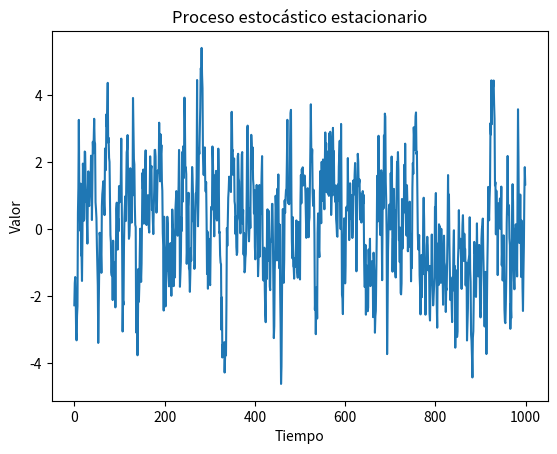

Here is the Python script that generated this plot:
import numpy as np
import matplotlib.pyplot as plt
from scipy.stats import skew, kurtosis, pearsonr

def generar_proceso_estacionario(media, desviacion, n, autocorrelacion):
    proceso = np.zeros(n)
    proceso[0] = np.random.normal(media, desviacion)
    
    for i in range(1, n):
        proceso[i] = autocorrelacion * proceso[i - 1] + np.random.normal(media, desviacion)
        
    return proceso

def verificar_condiciones(proceso, retardo, tolerancia):
    
    # Distribuciones marginales
    media = np.mean(proceso[:-retardo])
    desviacion = np.std(proceso[:-retardo])
    
    # Coeficientes de asimetría y curtosis
    asimetria = skew(proceso[:-retardo])
    curtosis = kurtosis(proceso[:-retardo])
    
    # Trasladar el proceso en el tiempo
    proceso_trasladado = proceso[retardo:]
    
    # Verificar condiciones
    media_trasladada = np.mean(proceso_trasladado)
    desviacion_trasladada = np.std(proceso_trasladado)
    asimetria_trasladada = skew(proceso_trasladado)
    curtosis_trasladada = kurtosis(proceso_trasladado)

    # Comparar los valores
    condicion_1 = np.abs(media - media_trasladada) < tolerancia
    condicion_2 = np.abs(desviacion - desviacion_trasladada) < tolerancia
    condicion_3 = np.abs(asimetria - asimetria_trasladada) < tolerancia
    condicion_4 = np.abs(curtosis - curtosis_trasladada) < tolerancia

    return condicion_1 and condicion_2 and condicion_3 and condicion_4

def verificar_distribuciones_finito_dimensionales(proceso, retardo):
    correlaciones = []

    correlacion = pearsonr(proceso[:-retardo], proceso[retardo:])
    correlaciones.append(correlacion[0])

    return correlaciones


# Parámetros del proceso estacionario
media = 0
desviacion = 1
n = 1000
autocorrelacion = 0.8
h = 1
tolerancia = 1e-2

# Generar y verificar condiciones
proceso = generar_proceso_estacionario(media, desviacion, n, autocorrelacion)
condiciones_cumplidas = verificar_condiciones(proceso, h, tolerancia)

if (condiciones_cumplidas):
    print(f"Condiciones cumplidas con una tolerancia de {tolerancia}")
else:
    print("Condiciones NO cumplidas")


correlaciones = verificar_distribuciones_finito_dimensionales(proceso, h)

# Imprimir los resultados
print(f"Correlación con retardo {h} es: {correlaciones[0]}")

# Gráfica del proceso
plt.plot(proceso)
plt.xlabel("Tiempo")
plt.ylabel("Valor")
plt.title("Proceso estocástico estacionario")
plt.show()
